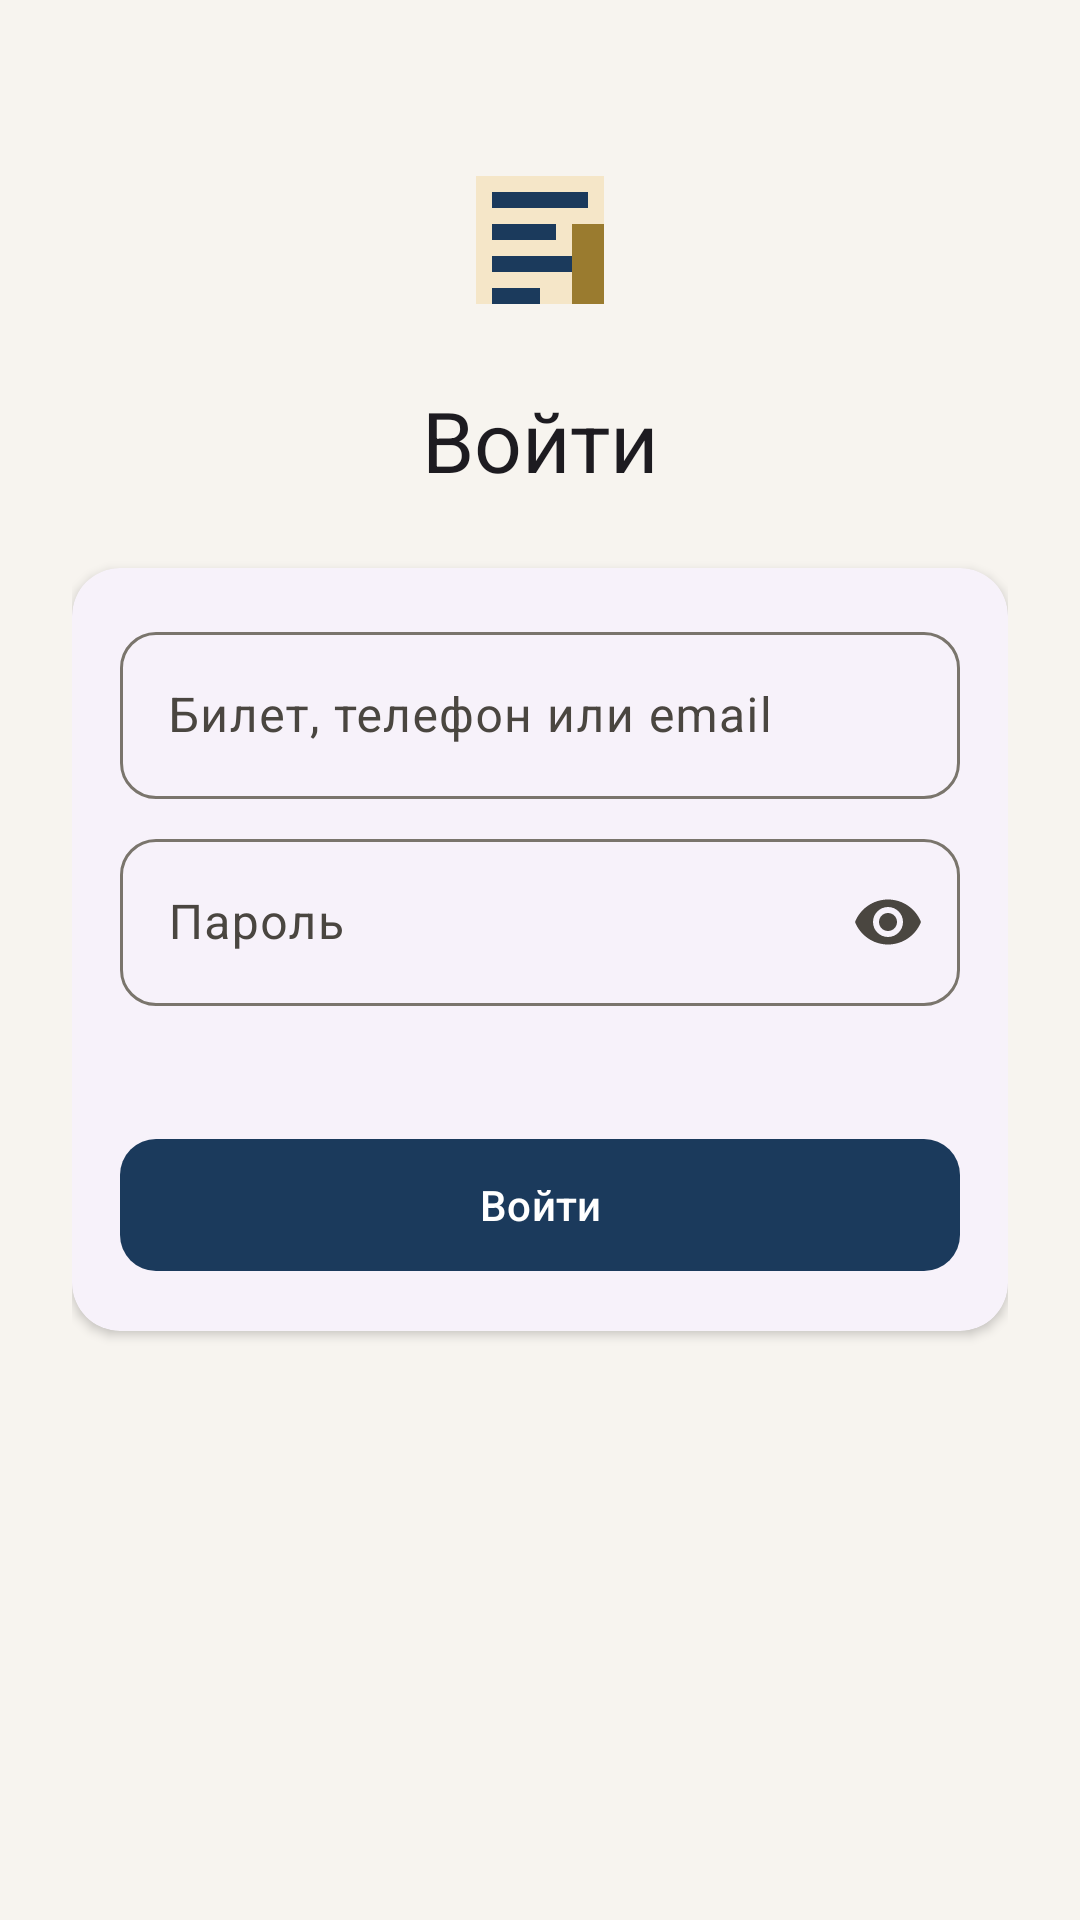

Produce the Android XML layout that renders to this screen, including the resource entries it uses.
<!-- AndroidManifest.xml: application theme Theme.AppLibrary -->
<!-- res/layout/fragment_login.xml -->
<?xml version="1.0" encoding="utf-8"?>
<ScrollView xmlns:android="http://schemas.android.com/apk/res/android"
    xmlns:app="http://schemas.android.com/apk/res-auto"
    android:layout_width="match_parent"
    android:layout_height="match_parent"
    android:background="?android:attr/colorBackground"
    android:fillViewport="true">

    <LinearLayout
        android:layout_width="match_parent"
        android:layout_height="wrap_content"
        android:gravity="center_horizontal"
        android:orientation="vertical"
        android:padding="@dimen/spacing_lg">

        <ImageView
            android:layout_width="64dp"
            android:layout_height="64dp"
            android:layout_marginTop="@dimen/spacing_lg"
            android:contentDescription="@null"
            android:src="@drawable/ic_logo_library" />

        <TextView
            android:layout_width="wrap_content"
            android:layout_height="wrap_content"
            android:layout_marginTop="@dimen/spacing_md"
            android:text="@string/login"
            android:textAppearance="?attr/textAppearanceHeadlineMedium" />

        <com.google.android.material.card.MaterialCardView
            style="@style/Widget.AppLibrary.Card"
            android:layout_width="match_parent"
            android:layout_height="wrap_content"
            android:layout_marginTop="@dimen/spacing_lg">

            <LinearLayout
                android:layout_width="match_parent"
                android:layout_height="wrap_content"
                android:orientation="vertical"
                android:padding="@dimen/spacing_md">

                <com.google.android.material.textfield.TextInputLayout
                    style="@style/Widget.AppLibrary.TextInputLayout"
                    android:layout_width="match_parent"
                    android:layout_height="wrap_content"
                    android:hint="@string/login_identifier">

                    <com.google.android.material.textfield.TextInputEditText
                        android:id="@+id/input_login"
                        android:layout_width="match_parent"
                        android:layout_height="wrap_content"
                        android:inputType="text" />
                </com.google.android.material.textfield.TextInputLayout>

                <com.google.android.material.textfield.TextInputLayout
                    android:id="@+id/layout_password"
                    style="@style/Widget.AppLibrary.TextInputLayout"
                    android:layout_width="match_parent"
                    android:layout_height="wrap_content"
                    android:layout_marginTop="@dimen/spacing_sm"
                    android:hint="@string/password"
                    app:endIconMode="password_toggle">

                    <com.google.android.material.textfield.TextInputEditText
                        android:id="@+id/input_password"
                        android:layout_width="match_parent"
                        android:layout_height="wrap_content"
                        android:inputType="textPassword" />
                </com.google.android.material.textfield.TextInputLayout>

                <com.google.android.material.textfield.TextInputLayout
                    android:id="@+id/layout_server_url"
                    style="@style/Widget.AppLibrary.TextInputLayout"
                    android:layout_width="match_parent"
                    android:layout_height="wrap_content"
                    android:layout_marginTop="@dimen/spacing_sm"
                    android:hint="@string/server_url_hint"
                    android:visibility="gone">

                    <com.google.android.material.textfield.TextInputEditText
                        android:id="@+id/input_server_url"
                        android:layout_width="match_parent"
                        android:layout_height="wrap_content"
                        android:inputType="textUri" />
                </com.google.android.material.textfield.TextInputLayout>

                <TextView
                    android:id="@+id/text_server"
                    android:layout_width="match_parent"
                    android:layout_height="wrap_content"
                    android:layout_marginTop="@dimen/spacing_sm"
                    android:textAppearance="?attr/textAppearanceBodySmall"
                    android:textColor="?attr/colorOnSurfaceVariant" />

                <TextView
                    android:id="@+id/text_status"
                    android:layout_width="match_parent"
                    android:layout_height="wrap_content"
                    android:layout_marginTop="@dimen/spacing_xs"
                    android:textAppearance="?attr/textAppearanceBodySmall"
                    android:textColor="?attr/colorPrimary"
                    android:visibility="gone" />

                <com.google.android.material.button.MaterialButton
                    android:id="@+id/btn_login"
                    style="@style/Widget.AppLibrary.Button"
                    android:layout_width="match_parent"
                    android:layout_height="wrap_content"
                    android:layout_marginTop="@dimen/spacing_md"
                    android:text="@string/login" />
            </LinearLayout>
        </com.google.android.material.card.MaterialCardView>
    </LinearLayout>
</ScrollView>
<!-- resources referenced by this layout -->
<resources>
  <dimen name="spacing_lg">24dp</dimen>
  <dimen name="spacing_md">16dp</dimen>
  <dimen name="spacing_sm">8dp</dimen>
  <dimen name="spacing_xs">4dp</dimen>
  <!-- drawable ic_logo_library (drawable) -->
  <?xml version="1.0" encoding="utf-8"?>
  <vector xmlns:android="http://schemas.android.com/apk/res/android"
      android:width="96dp"
      android:height="96dp"
      android:viewportWidth="24"
      android:viewportHeight="24">
      <path
          android:fillColor="#F5E6C8"
          android:pathData="M4,4h16v16H4z" />
      <path
          android:fillColor="#1B3A5C"
          android:pathData="M6,6h12v2H6zM6,10h8v2H6zM6,14h10v2H6zM6,18h6v2H6z" />
      <path
          android:fillColor="#9A7B2F"
          android:pathData="M16,10h4v10h-4z" />
  </vector>
  <string name="login">Войти</string>
  <string name="login_identifier">Билет, телефон или email</string>
  <string name="password">Пароль</string>
  <string name="server_url_hint">https://example.com/api/v1/</string>
  <style name="Widget.AppLibrary.Button" parent="Widget.Material3.Button">
          <item name="cornerRadius">12dp</item>
          <item name="android:minHeight">52dp</item>
      </style>
  <style name="Widget.AppLibrary.Card" parent="Widget.Material3.CardView.Elevated">
          <item name="cardCornerRadius">@dimen/card_radius</item>
          <item name="cardElevation">2dp</item>
          <item name="strokeWidth">0dp</item>
      </style>
  <style name="Widget.AppLibrary.TextInputLayout" parent="Widget.Material3.TextInputLayout.OutlinedBox">
          <item name="boxCornerRadiusTopStart">12dp</item>
          <item name="boxCornerRadiusTopEnd">12dp</item>
          <item name="boxCornerRadiusBottomStart">12dp</item>
          <item name="boxCornerRadiusBottomEnd">12dp</item>
      </style>
  <style name="Theme.AppLibrary" parent="Base.Theme.AppLibrary" />
  <dimen name="card_radius">16dp</dimen>
  <color name="library_primary">#1B3A5C</color>
  <color name="library_on_primary">#FFFFFF</color>
  <color name="library_primary_container">#D4E4F7</color>
  <color name="library_on_primary_container">#0A2540</color>
  <color name="library_secondary">#9A7B2F</color>
  <color name="library_on_secondary">#FFFFFF</color>
  <color name="library_secondary_container">#F5E6C8</color>
  <color name="library_on_secondary_container">#3D2F0A</color>
  <color name="library_tertiary">#2D6A4F</color>
  <color name="library_on_tertiary">#FFFFFF</color>
  <color name="library_tertiary_container">#B7E4C7</color>
  <color name="library_on_tertiary_container">#0D3321</color>
  <color name="library_background">#F7F4EF</color>
  <color name="library_on_background">#1C1B1A</color>
  <color name="library_surface">#FFFCF8</color>
  <color name="library_on_surface">#1C1B1A</color>
  <color name="library_surface_variant">#E8E4DD</color>
  <color name="library_on_surface_variant">#4A4640</color>
  <color name="library_outline">#7A756C</color>
  <color name="library_error">#BA1A1A</color>
  <color name="library_on_error">#FFFFFF</color>
  <style name="Widget.AppLibrary.BottomNav" parent="Widget.Material3.BottomNavigationView">
          <item name="android:background">?attr/colorSurface</item>
          <item name="elevation">@dimen/bottom_nav_elevation</item>
          <item name="itemActiveIndicatorStyle">@style/Widget.AppLibrary.BottomNav.ActiveIndicator</item>
      </style>
  <dimen name="bottom_nav_elevation">8dp</dimen>
  <style name="Widget.AppLibrary.BottomNav.ActiveIndicator" parent="Widget.Material3.BottomNavigationView.ActiveIndicator">
          <item name="android:color">?attr/colorSecondaryContainer</item>
      </style>
</resources>
